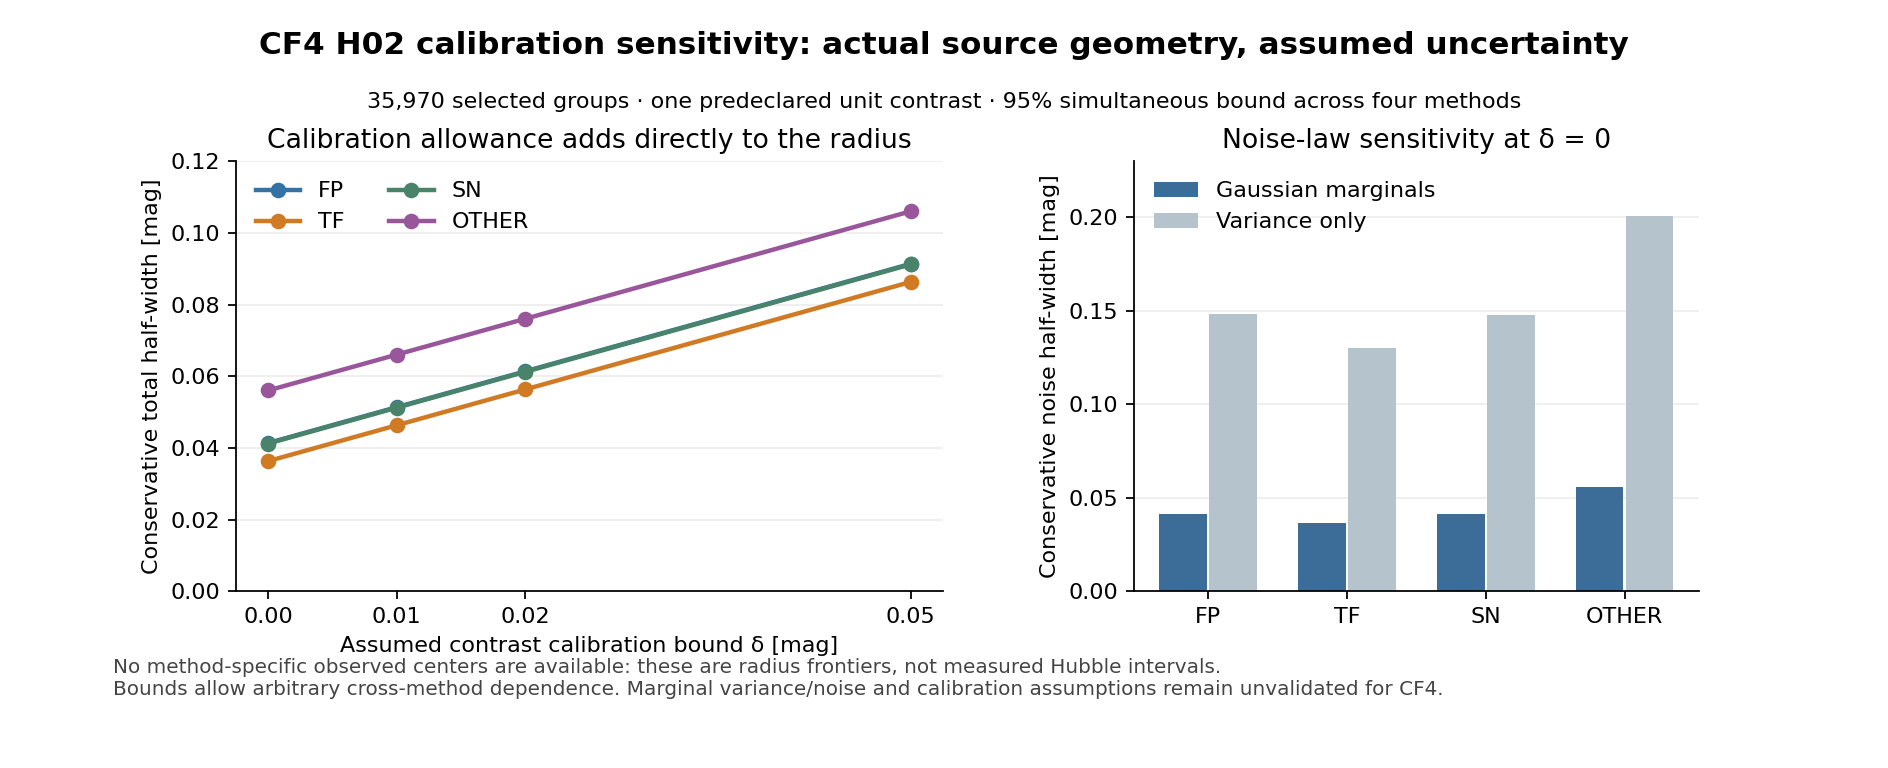

The file beside this chart, header and first rows:
law, predeclared_contrasts, simultaneous_comparisons, method, selected_groups, lambda_min, lambda_max, unit_contrast_se_lower, unit_contrast_se_upper, critical_value, noise_radius_upper_mag, assumed_calibration_delta_mag, total_radius_upper_mag
gaussian_marginals, 1, 4, FP, 26916, 3643, 104289, 0.003097, 0.01657, 2.498, 0.04138, 0.0, 0.04138
gaussian_marginals, 1, 4, FP, 26916, 3643, 104289, 0.003097, 0.01657, 2.498, 0.04138, 0.01, 0.05138
gaussian_marginals, 1, 4, FP, 26916, 3643, 104289, 0.003097, 0.01657, 2.498, 0.04138, 0.02, 0.06138
gaussian_marginals, 1, 4, FP, 26916, 3643, 104289, 0.003097, 0.01657, 2.498, 0.04138, 0.05, 0.09138
gaussian_marginals, 1, 4, TF, 7614, 4724, 27058, 0.006079, 0.01455, 2.498, 0.03634, 0.0, 0.03634
gaussian_marginals, 1, 4, TF, 7614, 4724, 27058, 0.006079, 0.01455, 2.498, 0.03634, 0.01, 0.04634
gaussian_marginals, 1, 4, TF, 7614, 4724, 27058, 0.006079, 0.01455, 2.498, 0.03634, 0.02, 0.05634
gaussian_marginals, 1, 4, TF, 7614, 4724, 27058, 0.006079, 0.01455, 2.498, 0.03634, 0.05, 0.08634
gaussian_marginals, 1, 4, SN, 700, 3668, 24185, 0.00643, 0.01651, 2.498, 0.04124, 0.0, 0.04124
gaussian_marginals, 1, 4, SN, 700, 3668, 24185, 0.00643, 0.01651, 2.498, 0.04124, 0.01, 0.05124
gaussian_marginals, 1, 4, SN, 700, 3668, 24185, 0.00643, 0.01651, 2.498, 0.04124, 0.02, 0.06124
gaussian_marginals, 1, 4, SN, 700, 3668, 24185, 0.00643, 0.01651, 2.498, 0.04124, 0.05, 0.09124
gaussian_marginals, 1, 4, OTHER, 740, 1986, 18289, 0.007394, 0.02244, 2.498, 0.05605, 0.0, 0.05605
gaussian_marginals, 1, 4, OTHER, 740, 1986, 18289, 0.007394, 0.02244, 2.498, 0.05605, 0.01, 0.06605
gaussian_marginals, 1, 4, OTHER, 740, 1986, 18289, 0.007394, 0.02244, 2.498, 0.05605, 0.02, 0.07605
gaussian_marginals, 1, 4, OTHER, 740, 1986, 18289, 0.007394, 0.02244, 2.498, 0.05605, 0.05, 0.106
gaussian_marginals, 8, 32, FP, 26916, 3643, 104289, 0.003097, 0.01657, 3.163, 0.0524, 0.0, 0.0524
gaussian_marginals, 8, 32, FP, 26916, 3643, 104289, 0.003097, 0.01657, 3.163, 0.0524, 0.01, 0.0624
gaussian_marginals, 8, 32, FP, 26916, 3643, 104289, 0.003097, 0.01657, 3.163, 0.0524, 0.02, 0.0724
gaussian_marginals, 8, 32, FP, 26916, 3643, 104289, 0.003097, 0.01657, 3.163, 0.0524, 0.05, 0.1024
gaussian_marginals, 8, 32, TF, 7614, 4724, 27058, 0.006079, 0.01455, 3.163, 0.04602, 0.0, 0.04602
gaussian_marginals, 8, 32, TF, 7614, 4724, 27058, 0.006079, 0.01455, 3.163, 0.04602, 0.01, 0.05602
gaussian_marginals, 8, 32, TF, 7614, 4724, 27058, 0.006079, 0.01455, 3.163, 0.04602, 0.02, 0.06602
gaussian_marginals, 8, 32, TF, 7614, 4724, 27058, 0.006079, 0.01455, 3.163, 0.04602, 0.05, 0.09602
gaussian_marginals, 8, 32, SN, 700, 3668, 24185, 0.00643, 0.01651, 3.163, 0.05222, 0.0, 0.05222
gaussian_marginals, 8, 32, SN, 700, 3668, 24185, 0.00643, 0.01651, 3.163, 0.05222, 0.01, 0.06222
gaussian_marginals, 8, 32, SN, 700, 3668, 24185, 0.00643, 0.01651, 3.163, 0.05222, 0.02, 0.07222
gaussian_marginals, 8, 32, SN, 700, 3668, 24185, 0.00643, 0.01651, 3.163, 0.05222, 0.05, 0.1022
gaussian_marginals, 8, 32, OTHER, 740, 1986, 18289, 0.007394, 0.02244, 3.163, 0.07098, 0.0, 0.07098
gaussian_marginals, 8, 32, OTHER, 740, 1986, 18289, 0.007394, 0.02244, 3.163, 0.07098, 0.01, 0.08098
gaussian_marginals, 8, 32, OTHER, 740, 1986, 18289, 0.007394, 0.02244, 3.163, 0.07098, 0.02, 0.09098
gaussian_marginals, 8, 32, OTHER, 740, 1986, 18289, 0.007394, 0.02244, 3.163, 0.07098, 0.05, 0.121
variance_only, 1, 4, FP, 26916, 3643, 104289, 0.003097, 0.01657, 8.944, 0.1482, 0.0, 0.1482
variance_only, 1, 4, FP, 26916, 3643, 104289, 0.003097, 0.01657, 8.944, 0.1482, 0.01, 0.1582
variance_only, 1, 4, FP, 26916, 3643, 104289, 0.003097, 0.01657, 8.944, 0.1482, 0.02, 0.1682
variance_only, 1, 4, FP, 26916, 3643, 104289, 0.003097, 0.01657, 8.944, 0.1482, 0.05, 0.1982
variance_only, 1, 4, TF, 7614, 4724, 27058, 0.006079, 0.01455, 8.944, 0.1301, 0.0, 0.1301
variance_only, 1, 4, TF, 7614, 4724, 27058, 0.006079, 0.01455, 8.944, 0.1301, 0.01, 0.1401
variance_only, 1, 4, TF, 7614, 4724, 27058, 0.006079, 0.01455, 8.944, 0.1301, 0.02, 0.1501
variance_only, 1, 4, TF, 7614, 4724, 27058, 0.006079, 0.01455, 8.944, 0.1301, 0.05, 0.1801
variance_only, 1, 4, SN, 700, 3668, 24185, 0.00643, 0.01651, 8.944, 0.1477, 0.0, 0.1477
variance_only, 1, 4, SN, 700, 3668, 24185, 0.00643, 0.01651, 8.944, 0.1477, 0.01, 0.1577
variance_only, 1, 4, SN, 700, 3668, 24185, 0.00643, 0.01651, 8.944, 0.1477, 0.02, 0.1677
variance_only, 1, 4, SN, 700, 3668, 24185, 0.00643, 0.01651, 8.944, 0.1477, 0.05, 0.1977
variance_only, 1, 4, OTHER, 740, 1986, 18289, 0.007394, 0.02244, 8.944, 0.2007, 0.0, 0.2007
variance_only, 1, 4, OTHER, 740, 1986, 18289, 0.007394, 0.02244, 8.944, 0.2007, 0.01, 0.2107
variance_only, 1, 4, OTHER, 740, 1986, 18289, 0.007394, 0.02244, 8.944, 0.2007, 0.02, 0.2207
variance_only, 1, 4, OTHER, 740, 1986, 18289, 0.007394, 0.02244, 8.944, 0.2007, 0.05, 0.2507
variance_only, 8, 32, FP, 26916, 3643, 104289, 0.003097, 0.01657, 25.3, 0.4192, 0.0, 0.4192
variance_only, 8, 32, FP, 26916, 3643, 104289, 0.003097, 0.01657, 25.3, 0.4192, 0.01, 0.4292
variance_only, 8, 32, FP, 26916, 3643, 104289, 0.003097, 0.01657, 25.3, 0.4192, 0.02, 0.4392
variance_only, 8, 32, FP, 26916, 3643, 104289, 0.003097, 0.01657, 25.3, 0.4192, 0.05, 0.4692
variance_only, 8, 32, TF, 7614, 4724, 27058, 0.006079, 0.01455, 25.3, 0.3681, 0.0, 0.3681
variance_only, 8, 32, TF, 7614, 4724, 27058, 0.006079, 0.01455, 25.3, 0.3681, 0.01, 0.3781
variance_only, 8, 32, TF, 7614, 4724, 27058, 0.006079, 0.01455, 25.3, 0.3681, 0.02, 0.3881
variance_only, 8, 32, TF, 7614, 4724, 27058, 0.006079, 0.01455, 25.3, 0.3681, 0.05, 0.4181
variance_only, 8, 32, SN, 700, 3668, 24185, 0.00643, 0.01651, 25.3, 0.4177, 0.0, 0.4177
variance_only, 8, 32, SN, 700, 3668, 24185, 0.00643, 0.01651, 25.3, 0.4177, 0.01, 0.4277
variance_only, 8, 32, SN, 700, 3668, 24185, 0.00643, 0.01651, 25.3, 0.4177, 0.02, 0.4377
variance_only, 8, 32, SN, 700, 3668, 24185, 0.00643, 0.01651, 25.3, 0.4177, 0.05, 0.4677
... 4 more rows
